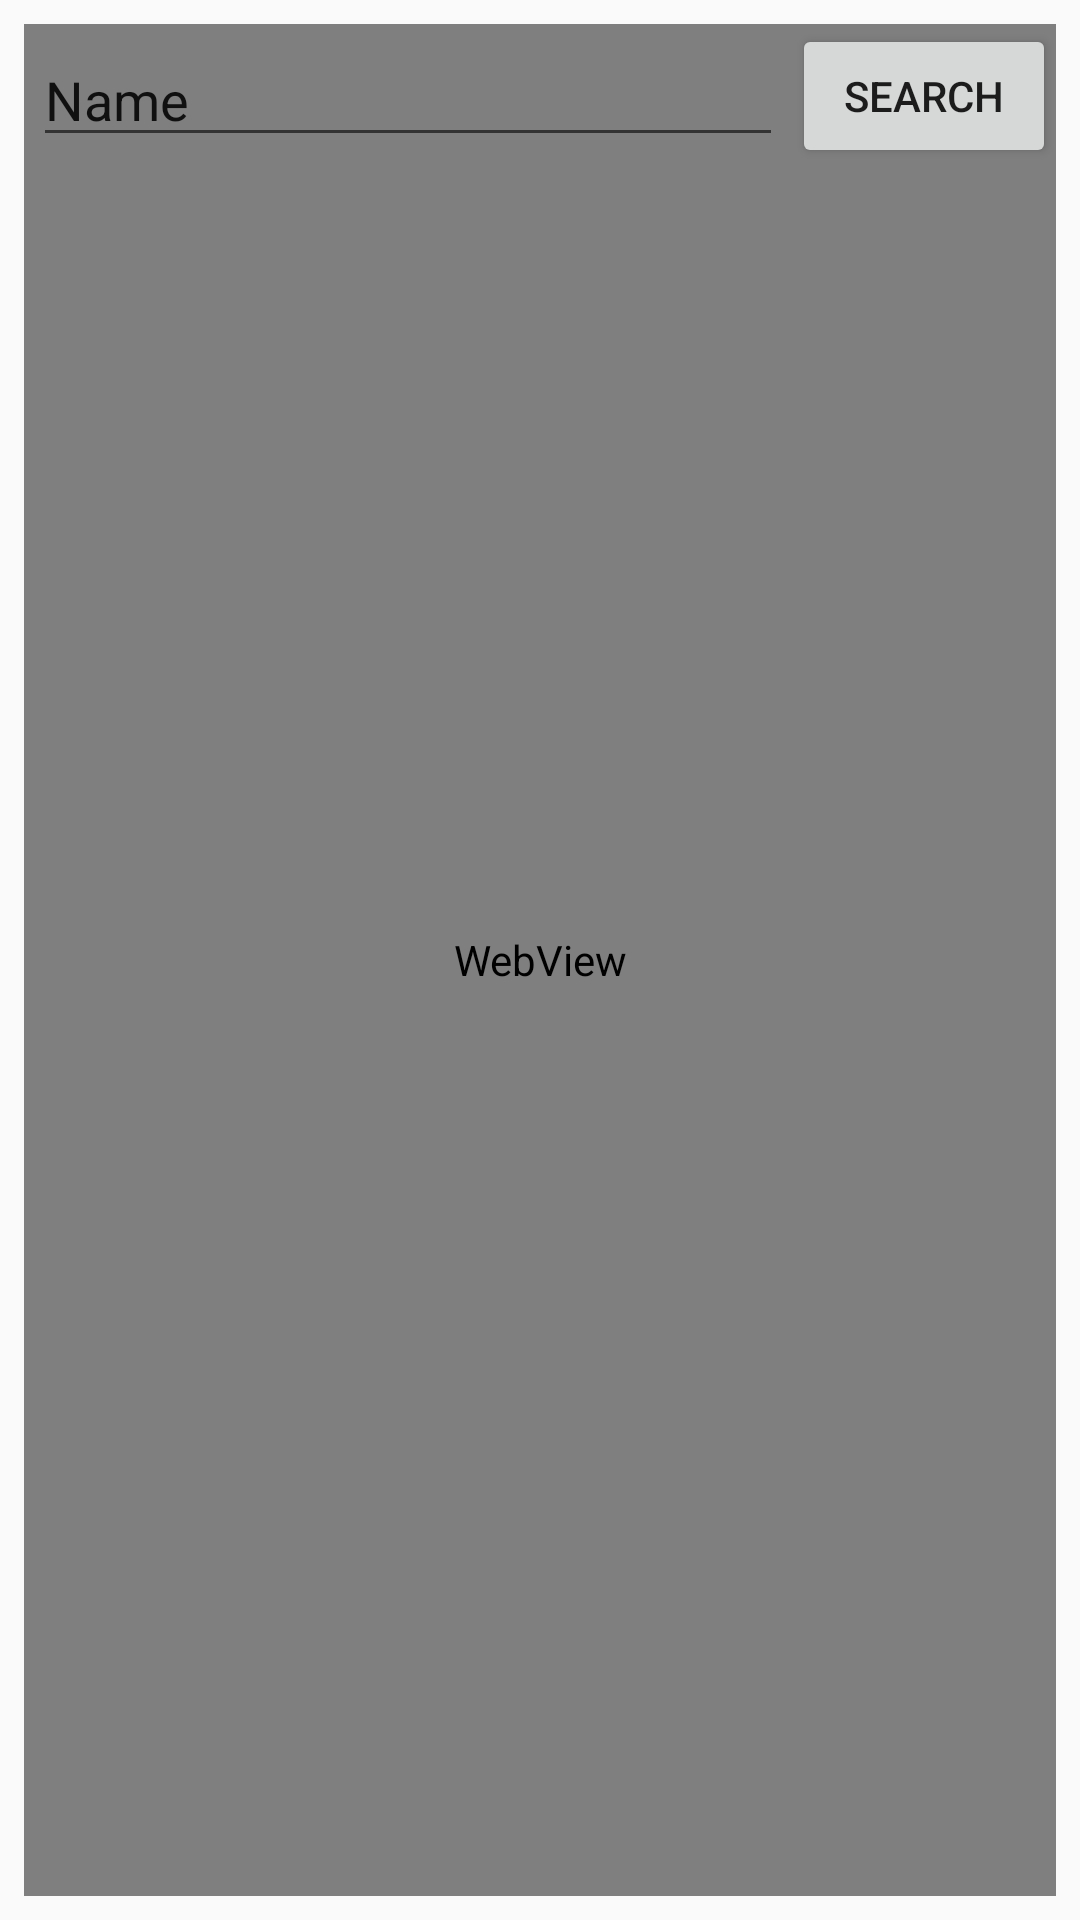

Write the Android layout XML for this screen, with the resource values it uses.
<!-- AndroidManifest.xml: application theme AppTheme -->
<!-- res/layout/activity_main.xml -->
<?xml version="1.0" encoding="utf-8"?>
<android.support.constraint.ConstraintLayout xmlns:android="http://schemas.android.com/apk/res/android"
    xmlns:app="http://schemas.android.com/apk/res-auto"
    xmlns:tools="http://schemas.android.com/tools"
    android:layout_width="match_parent"
    android:layout_height="match_parent"
    tools:context="com.example.edwin.moodlev2.MainActivity">

    <TabHost
        android:layout_width="match_parent"
        android:layout_height="match_parent"
        android:layout_marginBottom="8dp"
        android:layout_marginEnd="8dp"
        android:layout_marginStart="8dp"
        android:layout_marginTop="8dp"
        android:id="@+id/mainTab"
        app:layout_constraintBottom_toBottomOf="parent"
        app:layout_constraintEnd_toEndOf="parent"
        app:layout_constraintStart_toStartOf="parent"
        app:layout_constraintTop_toTopOf="parent">

        <LinearLayout
            android:layout_width="match_parent"
            android:layout_height="match_parent"
            android:orientation="vertical">

            <TabWidget
                android:id="@android:id/tabs"
                android:layout_width="match_parent"
                android:layout_height="wrap_content" />


            <FrameLayout
                android:id="@android:id/tabcontent"
                android:layout_width="match_parent"
                android:layout_height="match_parent">


                <LinearLayout
                    android:id="@+id/tab1"
                    android:layout_width="match_parent"
                    android:layout_height="match_parent"
                    android:orientation="vertical">

                    

                    <ScrollView
                        android:layout_width="match_parent"
                        android:layout_height="match_parent">

                        <LinearLayout
                            android:id="@+id/boardItemArea1"
                            android:layout_width="match_parent"
                            android:layout_height="wrap_content"
                            android:orientation="vertical" />
                    </ScrollView>

                </LinearLayout>

                <LinearLayout
                    android:id="@+id/tab2"
                    android:layout_width="match_parent"
                    android:layout_height="match_parent"
                    android:orientation="vertical">


                        <WebView
                            android:layout_width="match_parent"
                            android:layout_height="match_parent"
                            android:id="@+id/webview">

                        </WebView>


                    
                        
                        
                        
                        
                        
                </LinearLayout>

                <LinearLayout
                    android:id="@+id/faqs_tab"
                    android:layout_width="match_parent"
                    android:layout_height="match_parent"
                    android:orientation="vertical">


                    <LinearLayout
                        android:layout_width="match_parent"
                        android:layout_height="wrap_content"
                        android:orientation="horizontal">

                        <EditText
                            android:id="@+id/editText"
                            android:layout_width="wrap_content"
                            android:layout_height="wrap_content"
                            android:layout_margin="3dp"
                            android:layout_weight="1"
                            android:ems="10"
                            android:inputType="textPersonName"
                            android:text="Name" />

                        <Button
                            android:id="@+id/button2"
                            android:layout_width="wrap_content"
                            android:layout_height="wrap_content"
                            android:layout_weight="0"
                            android:text="Search" />

                    </LinearLayout>

                    <ScrollView
                        android:layout_width="match_parent"
                        android:layout_height="match_parent"
                        android:layout_weight="1"
                        >

                        <LinearLayout
                            android:id="@+id/faqsList"
                            android:padding="5dp"
                            android:layout_width="match_parent"
                            android:layout_height="wrap_content"
                            android:orientation="vertical" />
                    </ScrollView>
                </LinearLayout>
            </FrameLayout>
        </LinearLayout>
    </TabHost>

</android.support.constraint.ConstraintLayout>
<!-- resources referenced by this layout -->
<resources>
  <style name="AppTheme" parent="Theme.AppCompat.Light.NoActionBar">
          
          <item name="colorPrimary">@color/colorPrimary</item>
          <item name="colorPrimaryDark">@color/colorPrimaryDark</item>
          <item name="colorAccent">@color/colorAccent</item>
      </style>
  <!-- not gathered from this repository: default colours our renderer supplied (Android Studio template values) -->
  <color name="colorPrimary">#FF6200EE</color>
  <color name="colorPrimaryDark">#FF3700B3</color>
  <color name="colorAccent">#FF03DAC5</color>
</resources>
